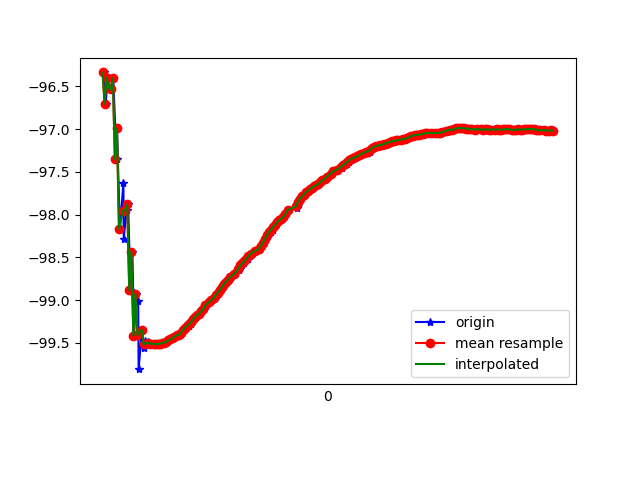

The data file committed next to this chart (first rows):
1617762575177, 458211808629357, -96.33606, 31.385208, 6.149479
1617762575191, 458211827860127, -96.7, 31.51, 6.407
1617762575209, 458211847090897, -96.4, 31.56, 6.21
1617762575227, 458211866321667, -96.52, 31.55, 6.511
1617762575247, 458211885552437, -96.53, 31.97, 6.108
1617762575264, 458211904783207, -96.4, 31.72, 6.037
1617762575296, 458211924013977, -97.35, 32.61, 6.059
1617762575300, 458211943244747, -96.99, 32.25, 5.958
1617762575329, 458211962475517, -98.17, 32.95, 6.457
1617762575363, 458211981706287, -97.63, 32.7, 6.259
1617762575366, 458212000937057, -98.28, 32.98, 6.723
1617762575394, 458212020167827, -97.94, 33.01, 6.482
1617762575409, 458212039398597, -97.88, 32.83, 6.632
1617762575432, 458212058629367, -98.88, 33.69, 6.677
1617762575450, 458212077860137, -98.43, 33.29, 6.537
1617762575467, 458212097090907, -99.41, 33.69, 6.978
1617762575487, 458212116321677, -98.92, 33.58, 6.628
1617762575507, 458212135552447, -99.01, 33.47, 7.032
1617762575511, 458212154783217, -99.81, 34.35, 6.818
1617762575543, 458212174013987, -99.35, 34.07, 6.399
1617762575560, 458212193244757, -99.56, 34.22, 6.407
1617762575574, 458212212475527, -99.47, 34.14, 6.373
1617762575600, 458212231706297, -99.49, 34.1, 6.465
1617762575614, 458212250937067, -99.5, 34.06, 6.535
1617762575633, 458212270167837, -99.51, 34.02, 6.597
1617762575663, 458212289398607, -99.51, 33.97, 6.657
1617762575665, 458212308629377, -99.51, 33.92, 6.714
1617762575692, 458212327860147, -99.51, 33.87, 6.765
1617762575712, 458212347090917, -99.51, 33.82, 6.815
1617762575730, 458212366321687, -99.51, 33.77, 6.859
1617762575748, 458212385552457, -99.5, 33.72, 6.899
1617762575765, 458212404783227, -99.5, 33.67, 6.934
1617762575789, 458212424013997, -99.48, 33.63, 6.967
1617762575806, 458212443244767, -99.47, 33.58, 7.001
1617762575822, 458212462475537, -99.46, 33.55, 7.032
1617762575841, 458212481706307, -99.44, 33.52, 7.066
1617762575862, 458212500937077, -99.43, 33.48, 7.093
1617762575886, 458212520167847, -99.41, 33.45, 7.117
1617762575903, 458212539398617, -99.41, 33.43, 7.154
1617762575920, 458212558629387, -99.39, 33.41, 7.182
1617762575927, 458212577860157, -99.38, 33.37, 7.218
1617762575957, 458212597090927, -99.35, 33.34, 7.238
1617762575975, 458212616321697, -99.32, 33.3, 7.259
1617762575997, 458212635552467, -99.3, 33.28, 7.274
1617762576018, 458212654783237, -99.28, 33.25, 7.297
1617762576022, 458212674014007, -99.26, 33.21, 7.316
1617762576050, 458212693244777, -99.22, 33.17, 7.335
1617762576068, 458212712475547, -99.2, 33.14, 7.353
1617762576090, 458212731706317, -99.17, 33.11, 7.372
1617762576106, 458212750937087, -99.16, 33.09, 7.399
1617762576124, 458212770167857, -99.13, 33.05, 7.421
1617762576144, 458212789398627, -99.1, 33.01, 7.439
1617762576171, 458212808629397, -99.07, 32.97, 7.465
1617762576174, 458212827860167, -99.05, 32.94, 7.487
1617762576205, 458212847090937, -99.02, 32.9, 7.505
1617762576224, 458212866321707, -99, 32.86, 7.534
1617762576245, 458212885552477, -98.97, 32.82, 7.551
1617762576270, 458212904783247, -98.94, 32.77, 7.562
1617762576286, 458212924014017, -98.91, 32.71, 7.571
1617762576303, 458212943244787, -98.88, 32.66, 7.579
1617762576324, 458212962475557, -98.85, 32.62, 7.583
... 168 more rows
